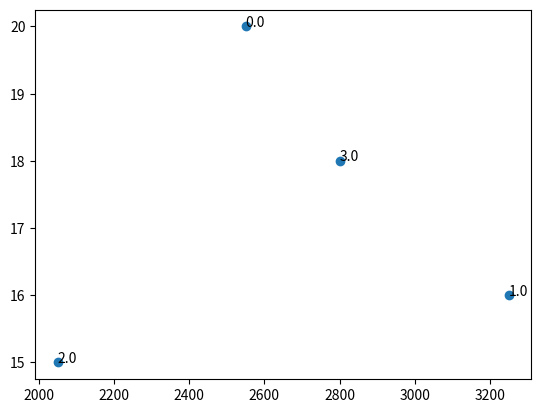

Write Python code to recreate this figure.
import numpy as np
import matplotlib.pyplot as plt

camera = {
    "name": "camera",
    "weight": 750,
    "profit": 5
}
stanley = {
    "name": "stanley",
    "weight": 1500,
    "profit": 8
}
swiss = {
    "name": "swiss",
    "weight": 300,
    "profit": 7
}
book = {
    "name": "book",
    "weight": 1000,
    "profit": 3
}
things = [camera, stanley, swiss, book]

profit = []
weight = []
items = []
for thing_1 in things:
    for thing_2 in things:
        if thing_1 == thing_2:
            break
        for thing_3 in things:
            if thing_1 == thing_3 or thing_2 == thing_3:
                break
            profit.append(thing_1["profit"] + thing_2["profit"] + thing_3["profit"])
            weight.append(thing_1["weight"] + thing_2["weight"] + thing_3["weight"])
            items.append(thing_1["name"] + thing_2["name"] + thing_3["name"])

fig, ax = plt.subplots()
plt.plot(weight, profit, 'o')
n = np.linspace(0, len(items)-1, len(items))

for i, txt in enumerate(n):
    ax.annotate(txt, (weight[i], profit[i]))

items[2]